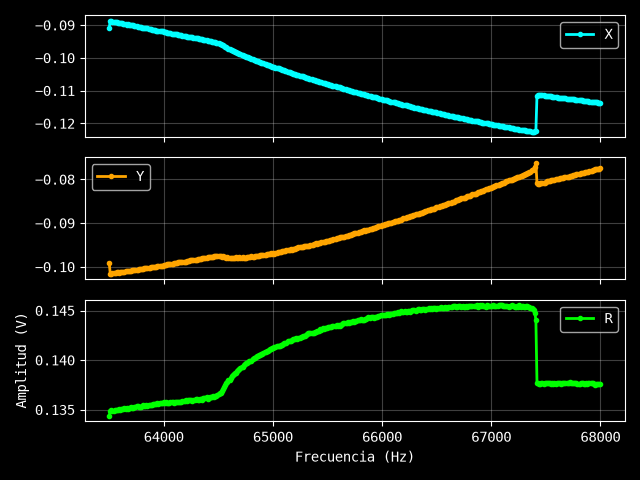

The file beside this chart, header and first rows:
Excitación: 0.16 V
Frecuencia (Hz), X (V), Y (V), R (V)
63500, -0.09078, -0.09906, 0.1344
63510, -0.08871, -0.1016, 0.1349
63520, -0.0888, -0.1016, 0.1349
63530, -0.08892, -0.1014, 0.1349
63540, -0.08895, -0.1014, 0.1349
63550, -0.0891, -0.1013, 0.1349
63560, -0.08913, -0.1014, 0.135
63570, -0.08919, -0.1013, 0.135
63580, -0.08925, -0.1013, 0.135
63590, -0.08934, -0.1013, 0.1351
63600, -0.08931, -0.1012, 0.1349
63610, -0.08946, -0.1012, 0.1351
63620, -0.08943, -0.1012, 0.1351
63630, -0.08961, -0.1011, 0.1351
63640, -0.0897, -0.1011, 0.1352
63650, -0.0897, -0.101, 0.1351
63660, -0.08982, -0.1011, 0.1352
63670, -0.08979, -0.1009, 0.1351
63680, -0.08994, -0.1009, 0.1352
63690, -0.08997, -0.1009, 0.1352
63700, -0.09009, -0.1009, 0.1353
63710, -0.09012, -0.1008, 0.1352
63720, -0.09012, -0.1008, 0.1352
63731, -0.0903, -0.1008, 0.1353
63741, -0.0903, -0.1007, 0.1352
63751, -0.09042, -0.1007, 0.1353
63761, -0.09045, -0.1007, 0.1353
63771, -0.09048, -0.1006, 0.1353
63781, -0.09051, -0.1005, 0.1352
63791, -0.09069, -0.1004, 0.1353
63801, -0.09075, -0.1004, 0.1353
63811, -0.09084, -0.1004, 0.1354
63821, -0.09087, -0.1003, 0.1354
63831, -0.09096, -0.1003, 0.1354
63841, -0.09102, -0.1003, 0.1354
63851, -0.09102, -0.1002, 0.1353
63861, -0.09117, -0.1002, 0.1355
63871, -0.09114, -0.1002, 0.1354
63881, -0.09132, -0.1, 0.1354
63891, -0.09138, -0.09999, 0.1355
63901, -0.09141, -0.1001, 0.1355
63911, -0.09153, -0.09999, 0.1356
63921, -0.09159, -0.09999, 0.1356
63931, -0.09165, -0.09996, 0.1356
63941, -0.09171, -0.09993, 0.1356
63951, -0.09168, -0.0999, 0.1356
63961, -0.0918, -0.09987, 0.1357
63971, -0.09189, -0.09975, 0.1356
63981, -0.09195, -0.09978, 0.1357
63991, -0.09195, -0.09975, 0.1357
64001, -0.0921, -0.09969, 0.1357
64011, -0.09213, -0.09963, 0.1357
64021, -0.09219, -0.09963, 0.1357
64031, -0.09231, -0.09942, 0.1357
64041, -0.09234, -0.09945, 0.1357
64051, -0.09243, -0.09933, 0.1357
64061, -0.09252, -0.09933, 0.1357
64071, -0.09258, -0.09933, 0.1358
64081, -0.09261, -0.09927, 0.1358
... 391 more rows
